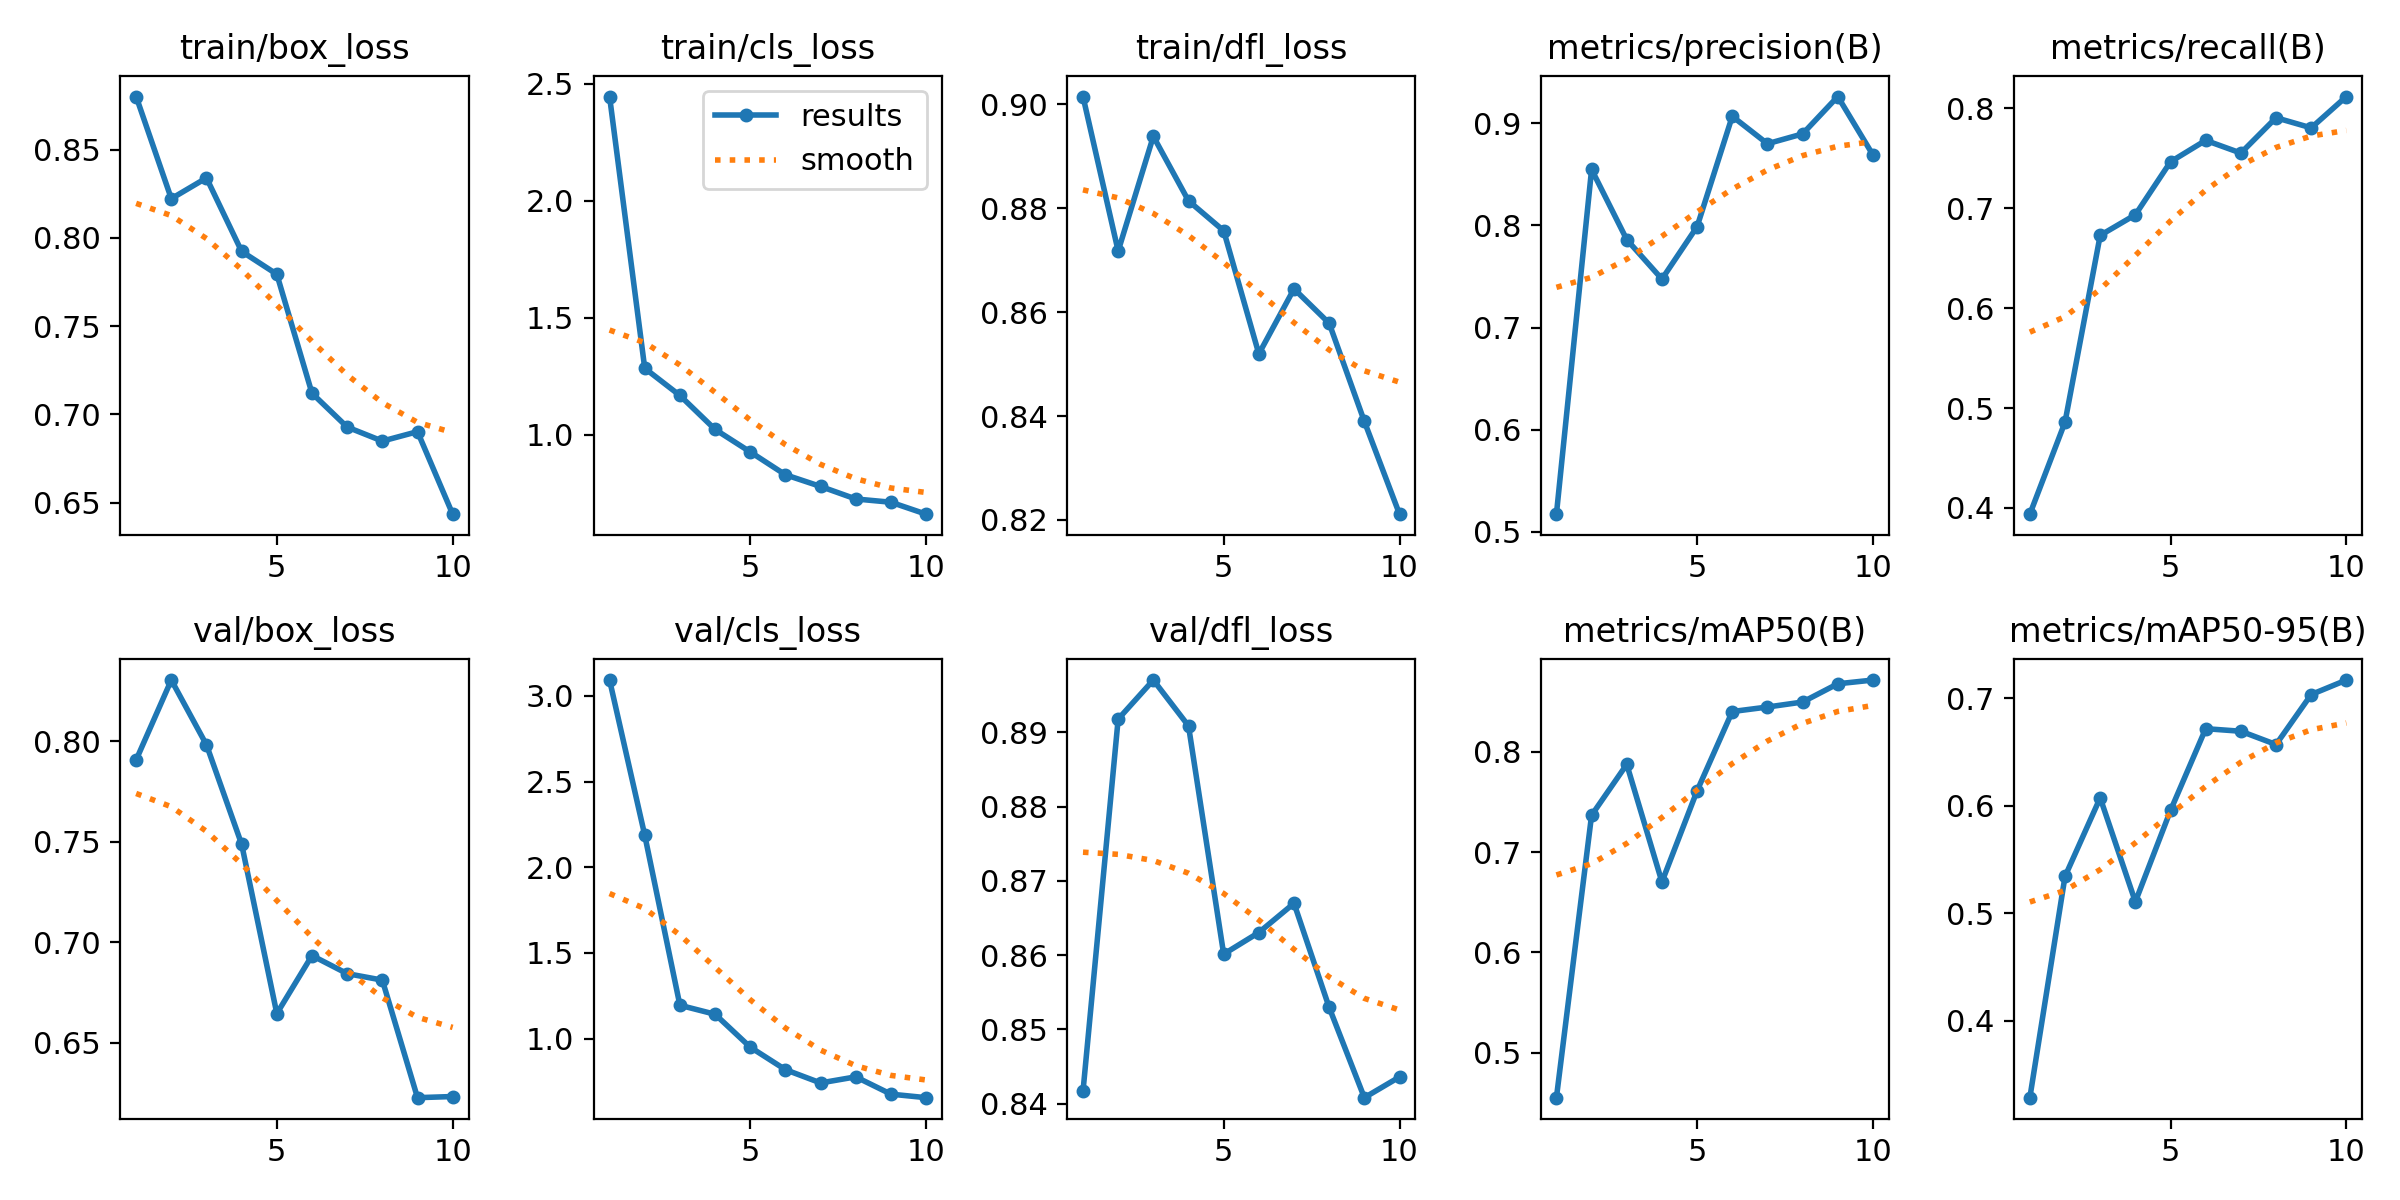

The file beside this chart, header and first rows:
epoch, train/box_loss, train/cls_loss, train/dfl_loss, metrics/precision(B), metrics/recall(B), metrics/mAP50(B), metrics/mAP50-95(B), val/box_loss, val/cls_loss, val/dfl_loss, lr/pg0, lr/pg1, lr/pg2
1, 0.8801, 2.445, 0.9015, 0.5174, 0.3938, 0.4554, 0.3284, 0.7908, 3.093, 0.8417, 0.0004067, 0.0004067, 0.0004067
2, 0.8222, 1.284, 0.8718, 0.8547, 0.4859, 0.7368, 0.5342, 0.8306, 2.187, 0.8918, 0.0007419, 0.0007419, 0.0007419
3, 0.834, 1.168, 0.8939, 0.786, 0.6729, 0.7874, 0.6073, 0.7983, 1.194, 0.897, 0.0009945, 0.0009945, 0.0009945
4, 0.7923, 1.023, 0.8814, 0.7474, 0.6935, 0.6703, 0.5106, 0.7488, 1.142, 0.8909, 0.0008787, 0.0008787, 0.0008787
5, 0.7794, 0.9266, 0.8757, 0.7987, 0.7466, 0.7611, 0.5956, 0.6644, 0.9496, 0.8601, 0.0008787, 0.0008787, 0.0008787
6, 0.7119, 0.829, 0.852, 0.9067, 0.7681, 0.84, 0.6716, 0.6933, 0.8183, 0.863, 0.000755, 0.000755, 0.000755
7, 0.6928, 0.7791, 0.8645, 0.8798, 0.7553, 0.8445, 0.6692, 0.6843, 0.7408, 0.867, 0.0006312, 0.0006312, 0.0006312
8, 0.6848, 0.7255, 0.8579, 0.8895, 0.7907, 0.8495, 0.6569, 0.6811, 0.7763, 0.853, 0.0005075, 0.0005075, 0.0005075
9, 0.6902, 0.7117, 0.839, 0.926, 0.7806, 0.8677, 0.7034, 0.6225, 0.6754, 0.8408, 0.0003837, 0.0003837, 0.0003837
10, 0.6434, 0.6606, 0.8211, 0.8688, 0.8119, 0.8714, 0.7169, 0.6231, 0.6548, 0.8436, 0.00026, 0.00026, 0.00026
